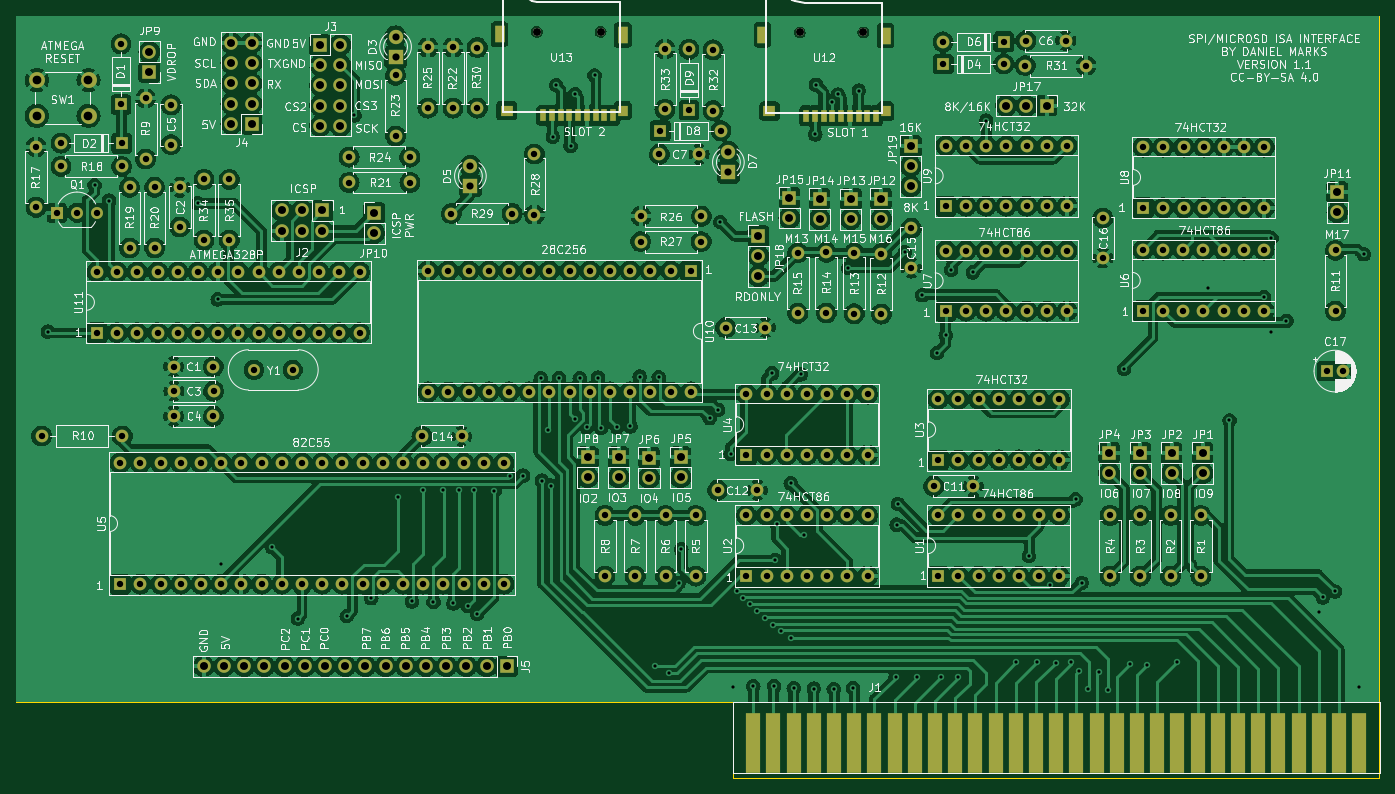
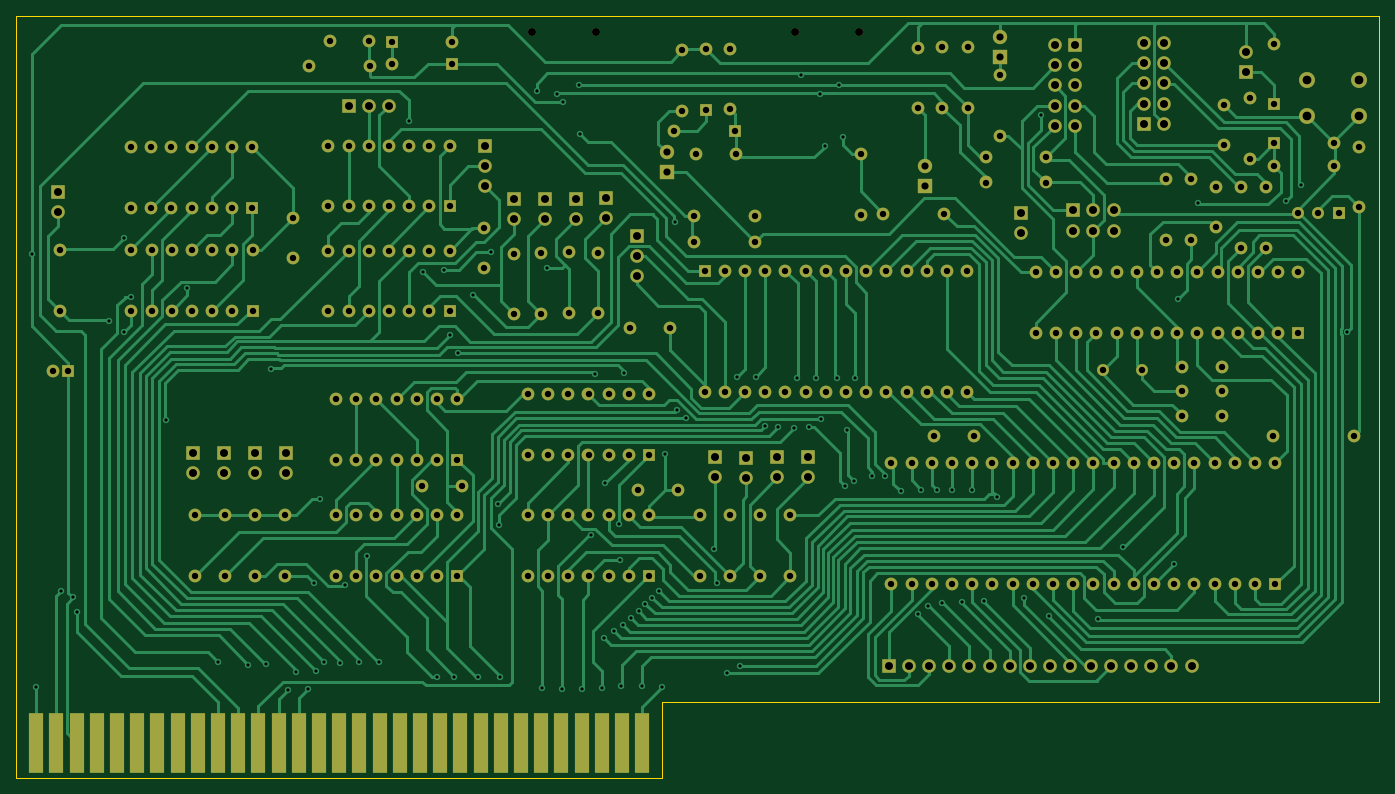
Circuit board: 9 layer files. Board 171.5 x 95.9 mm.
- bottom_copper: ISACard-B_Cu.gbr (96842 bytes)
- bottom_mask: ISACard-B_Mask.gbr (14570 bytes)
- bottom_silk: ISACard-B_Silkscreen.gbr (479 bytes)
- outline: ISACard-Edge_Cuts.gbr (812 bytes)
- top_copper: ISACard-F_Cu.gbr (631690 bytes)
- top_mask: ISACard-F_Mask.gbr (15382 bytes)
- top_silk: ISACard-F_Silkscreen.gbr (329566 bytes)
- drill: ISACard-NPTH.drl (427 bytes)
- drill: ISACard-PTH.drl (8899 bytes)

=== bottom_copper: ISACard-B_Cu.gbr (96842 bytes, source omitted) ===
=== bottom_mask: ISACard-B_Mask.gbr (14570 bytes, source omitted) ===
=== bottom_silk: ISACard-B_Silkscreen.gbr ===
%TF.GenerationSoftware,KiCad,Pcbnew,7.0.11+dfsg-1build4*%
%TF.CreationDate,2025-09-25T21:06:55-05:00*%
%TF.ProjectId,ISACard,49534143-6172-4642-9e6b-696361645f70,rev?*%
%TF.SameCoordinates,Original*%
%TF.FileFunction,Legend,Bot*%
%TF.FilePolarity,Positive*%
%FSLAX46Y46*%
G04 Gerber Fmt 4.6, Leading zero omitted, Abs format (unit mm)*
G04 Created by KiCad (PCBNEW 7.0.11+dfsg-1build4) date 2025-09-25 21:06:55*
%MOMM*%
%LPD*%
G01*
G04 APERTURE LIST*
G04 APERTURE END LIST*
M02*

=== outline: ISACard-Edge_Cuts.gbr ===
%TF.GenerationSoftware,KiCad,Pcbnew,7.0.11+dfsg-1build4*%
%TF.CreationDate,2025-09-25T21:06:55-05:00*%
%TF.ProjectId,ISACard,49534143-6172-4642-9e6b-696361645f70,rev?*%
%TF.SameCoordinates,Original*%
%TF.FileFunction,Profile,NP*%
%FSLAX46Y46*%
G04 Gerber Fmt 4.6, Leading zero omitted, Abs format (unit mm)*
G04 Created by KiCad (PCBNEW 7.0.11+dfsg-1build4) date 2025-09-25 21:06:55*
%MOMM*%
%LPD*%
G01*
G04 APERTURE LIST*
%TA.AperFunction,Profile*%
%ADD10C,0.100000*%
%TD*%
G04 APERTURE END LIST*
D10*
X141150000Y-147990000D02*
X141150000Y-157515000D01*
X141150000Y-157515000D02*
X222430000Y-157515000D01*
X50980000Y-61630000D02*
X50980000Y-147990000D01*
X222430000Y-157515000D02*
X222430000Y-61630000D01*
X50980000Y-147990000D02*
X141150000Y-147990000D01*
X222430000Y-61630000D02*
X50980000Y-61630000D01*
M02*

=== top_copper: ISACard-F_Cu.gbr (631690 bytes, source omitted) ===
=== top_mask: ISACard-F_Mask.gbr (15382 bytes, source omitted) ===
=== top_silk: ISACard-F_Silkscreen.gbr (329566 bytes, source omitted) ===
=== drill: ISACard-NPTH.drl ===
M48
; DRILL file {KiCad 7.0.11+dfsg-1build4} date Thu 25 Sep 2025 09:06:53 PM CDT
; FORMAT={-:-/ absolute / inch / decimal}
; #@! TF.CreationDate,2025-09-25T21:06:53-05:00
; #@! TF.GenerationSoftware,Kicad,Pcbnew,7.0.11+dfsg-1build4
; #@! TF.FileFunction,NonPlated,1,2,NPTH
FMAT,2
INCH
; #@! TA.AperFunction,NonPlated,NPTH,ComponentDrill
T1C0.0394
%
G90
G05
T1
X4.5858Y-2.5067
X4.9008Y-2.5067
X5.887Y-2.5094
X6.202Y-2.5094
M30

=== drill: ISACard-PTH.drl (8899 bytes, source omitted) ===
